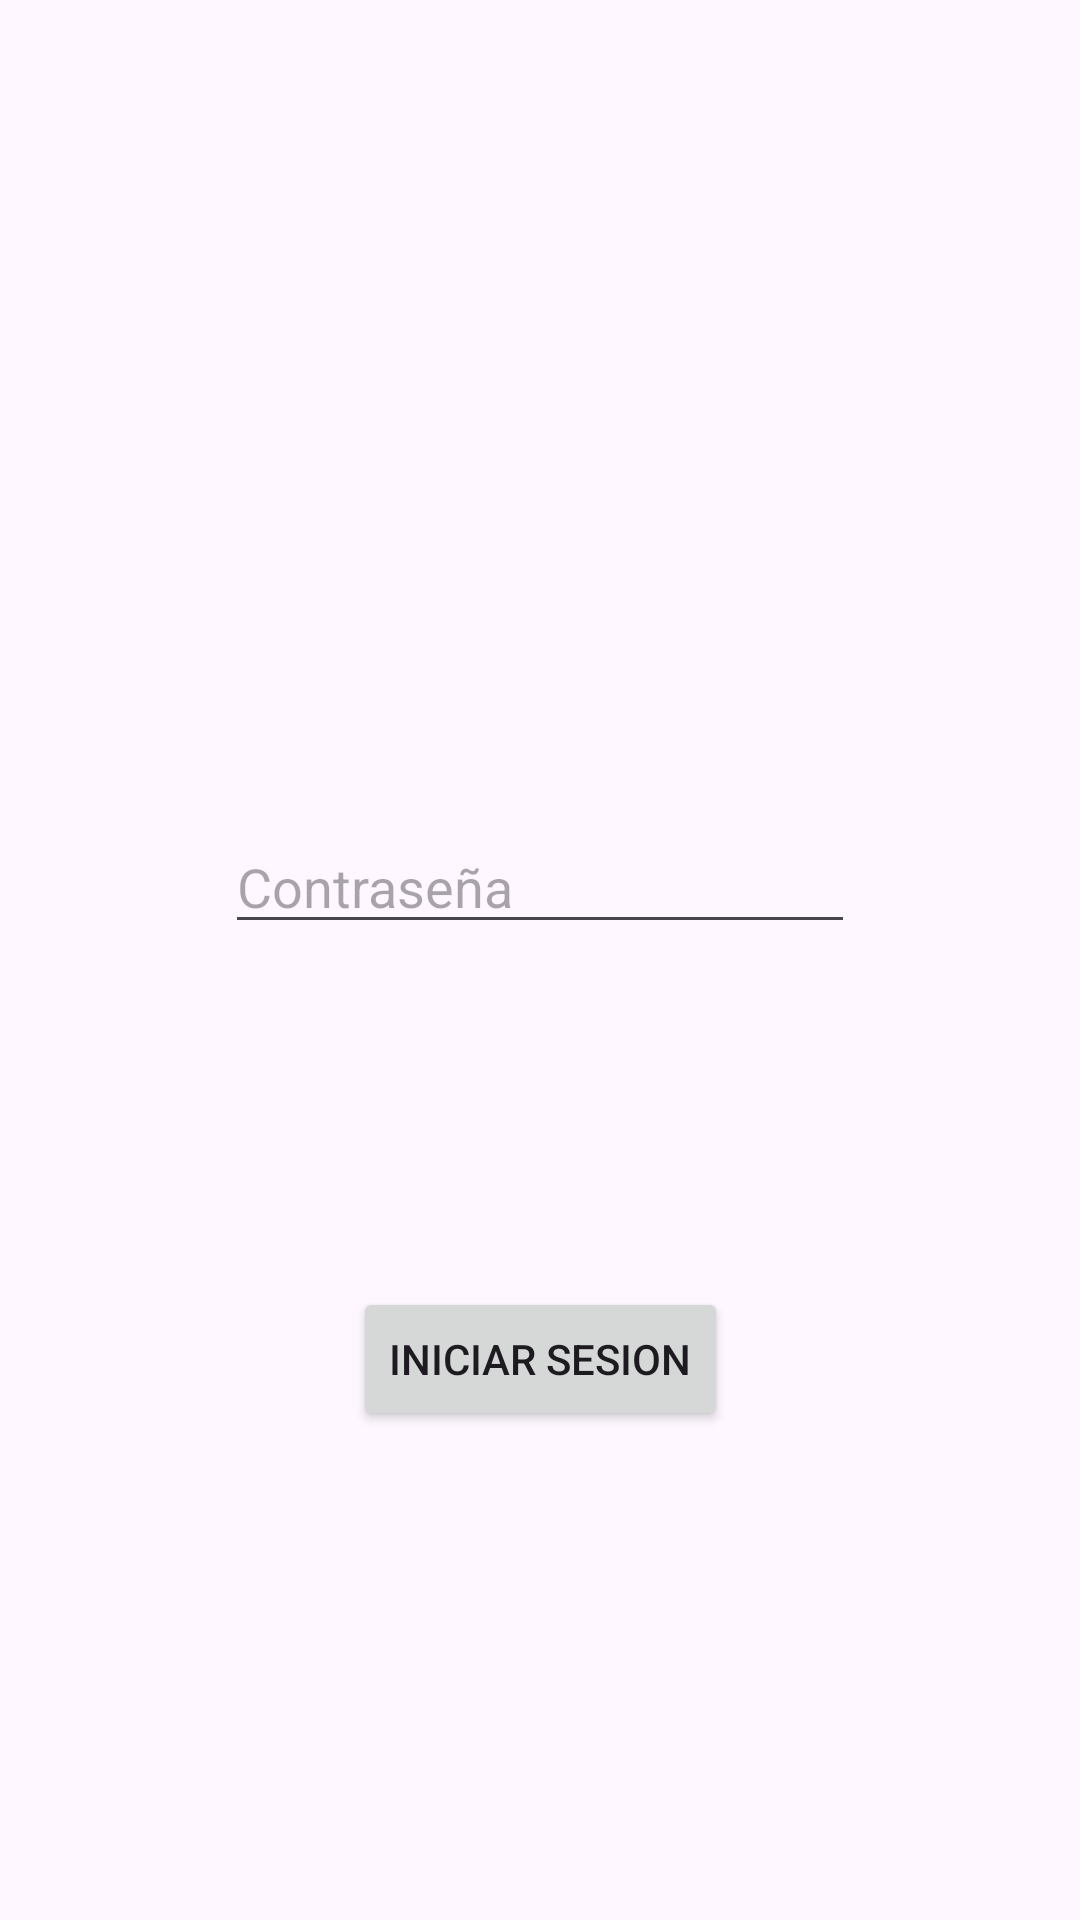

Produce the Android XML layout that renders to this screen, including the resource entries it uses.
<!-- AndroidManifest.xml: application theme Theme.LabCrudTickets -->
<!-- res/layout/activity_login.xml -->
<?xml version="1.0" encoding="utf-8"?>
<androidx.constraintlayout.widget.ConstraintLayout xmlns:android="http://schemas.android.com/apk/res/android"
    xmlns:app="http://schemas.android.com/apk/res-auto"
    xmlns:tools="http://schemas.android.com/tools"
    android:id="@+id/main"
    android:layout_width="match_parent"
    android:layout_height="match_parent"
    tools:context=".activity_login">

    <Button
        android:id="@+id/btnIniciarSesion"
        android:layout_width="wrap_content"
        android:layout_height="wrap_content"
        android:layout_marginBottom="163dp"
        android:text="Iniciar Sesion"
        app:layout_constraintBottom_toBottomOf="parent"
        app:layout_constraintEnd_toEndOf="parent"
        app:layout_constraintStart_toStartOf="parent" />

    <EditText
        android:id="@+id/txtContrasenaLogin"
        android:layout_width="wrap_content"
        android:layout_height="wrap_content"
        android:layout_marginTop="80dp"
        android:ems="10"
        android:hint="Contraseña"
        android:inputType="text"
        app:layout_constraintEnd_toEndOf="parent"
        app:layout_constraintStart_toStartOf="parent"
        app:layout_constraintTop_toBottomOf="@+id/txtCorreoLogin" />

    <EditText
        android:id="@+id/txtCorreoLogin"
        android:layout_width="wrap_content"
        android:layout_height="wrap_content"
        android:layout_marginTop="237dp"
        android:layout_marginBottom="238dp"
        android:ems="10"
        android:hint="Correo"
        android:inputType="text"
        app:layout_constraintBottom_toTopOf="@+id/btnIniciarSesion"
        app:layout_constraintEnd_toEndOf="parent"
        app:layout_constraintStart_toStartOf="parent"
        app:layout_constraintTop_toTopOf="parent" />

    <TextView
        android:id="@+id/textView3"
        android:layout_width="wrap_content"
        android:layout_height="wrap_content"
        android:layout_marginTop="127dp"
        android:layout_marginEnd="30dp"
        android:layout_marginBottom="128dp"
        android:text="Inicio de Sesión"
        android:textSize="20sp"
        android:textStyle="bold"
        app:layout_constraintBottom_toBottomOf="@+id/txtCorreoLogin"
        app:layout_constraintEnd_toEndOf="@+id/txtCorreoLogin"
        app:layout_constraintTop_toTopOf="parent" />
</androidx.constraintlayout.widget.ConstraintLayout>
<!-- resources referenced by this layout -->
<resources>
  <style name="Theme.LabCrudTickets" parent="Base.Theme.LabCrudTickets" />
  <style name="Base.Theme.LabCrudTickets" parent="Theme.Material3.DayNight.NoActionBar">
          
          
      </style>
</resources>
